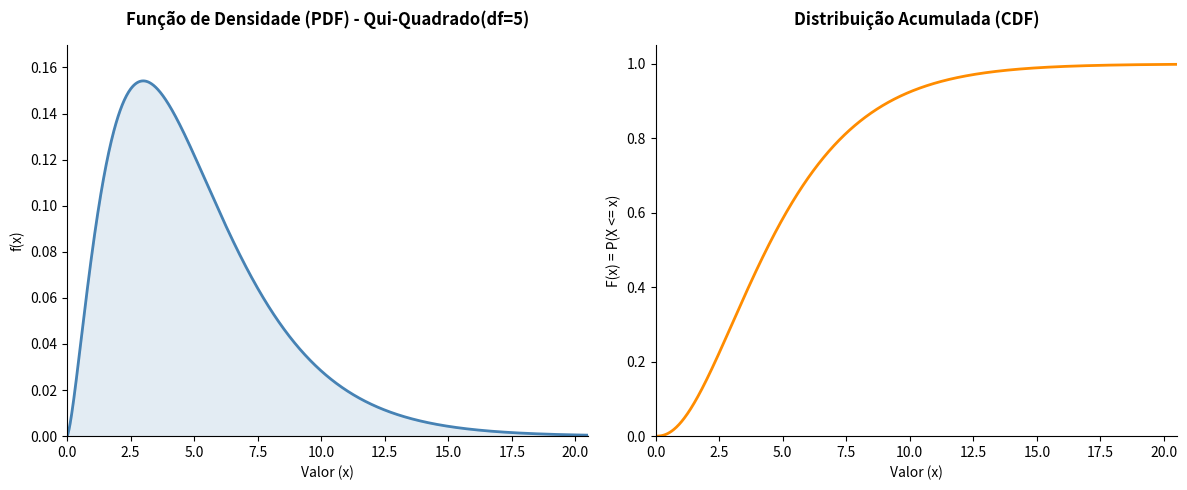

The script that saved this image:
import numpy as np
import matplotlib.pyplot as plt
from scipy.stats import chi2

# Versão Distribuição Qui-Quadrado

# 1. Definição dos parâmetros da Distribuição Qui-Quadrado
df = 5  # Graus de liberdade (df) - Deve ser maior que 0

# Determinar um limite superior adequado para o gráfico (99.9% da distribuição)
# chi2.ppf equivale à função qchisq do R (Percent Point Function / Quantil)
x_max = chi2.ppf(0.999, df=df)

# 2. Suporte: Valores contínuos de 0 até x_max (Suporte não-negativo)
x = np.linspace(0, x_max, 1000)

# 3. Cálculo das funções exatas
# chi2.pdf equivale a dchisq (Densidade)
# chi2.cdf equivale a pchisq (Acumulada)
fx = chi2.pdf(x, df=df)
Fx = chi2.cdf(x, df=df)

# ==============================================================================
# Configuração da figura para os gráficos lado a lado (equivalente ao patchwork)
# ==============================================================================
fig, (ax1, ax2) = plt.subplots(1, 2, figsize=(12, 5))

# Estilo visual limpo (equivalente ao theme_classic)
for ax in [ax1, ax2]:
    ax.spines['top'].set_visible(False)
    ax.spines['right'].set_visible(False)
    ax.tick_params(top=False, right=False)

# ------------------------------------------------------------------------------
# Gráfico 1: PDF (Função de Densidade de Probabilidade)
# ------------------------------------------------------------------------------
# Desenha a curva contínua da densidade (Assimétrica à direita)
ax1.plot(x, fx, color="steelblue", linewidth=2)
# Preenche a área sob a curva para melhor visualização (alpha controla a transparência)
ax1.fill_between(x, fx, color="steelblue", alpha=0.15)

# Configurações de eixos e títulos dinâmicos
ax1.set_xlim(0, x_max)
ax1.set_ylim(0, max(fx) * 1.1)
ax1.set_title(f"Função de Densidade (PDF) - Qui-Quadrado(df={df})", weight='bold', pad=15)
ax1.set_xlabel("Valor (x)")
ax1.set_ylabel("f(x)")

# ------------------------------------------------------------------------------
# Gráfico 2: CDF (Função de Distribuição Acumulada Contínua)
# ------------------------------------------------------------------------------
# Desenha a curva contínua acumulada
ax2.plot(x, Fx, color="darkorange", linewidth=2)

# Configurações de eixos e títulos
ax2.set_xlim(0, x_max)
ax2.set_ylim(0, 1.05)
ax2.set_yticks(np.arange(0, 1.1, 0.2))  # Quebras de 0 até 1 de 0.2 em 0.2
ax2.set_title("Distribuição Acumulada (CDF)", weight='bold', pad=15)
ax2.set_xlabel("Valor (x)")
ax2.set_ylabel("F(x) = P(X <= x)")

# Ajusta o espaçamento para não cortar os textos
plt.tight_layout()

# Salvar como JPEG (Equivalente ao ggsave)
# plt.savefig("figQuiQuadrado.jpeg", dpi=300, format="jpeg")

# Exibir os gráficos na tela (Equivalente ao x11() + plot)
plt.show()
